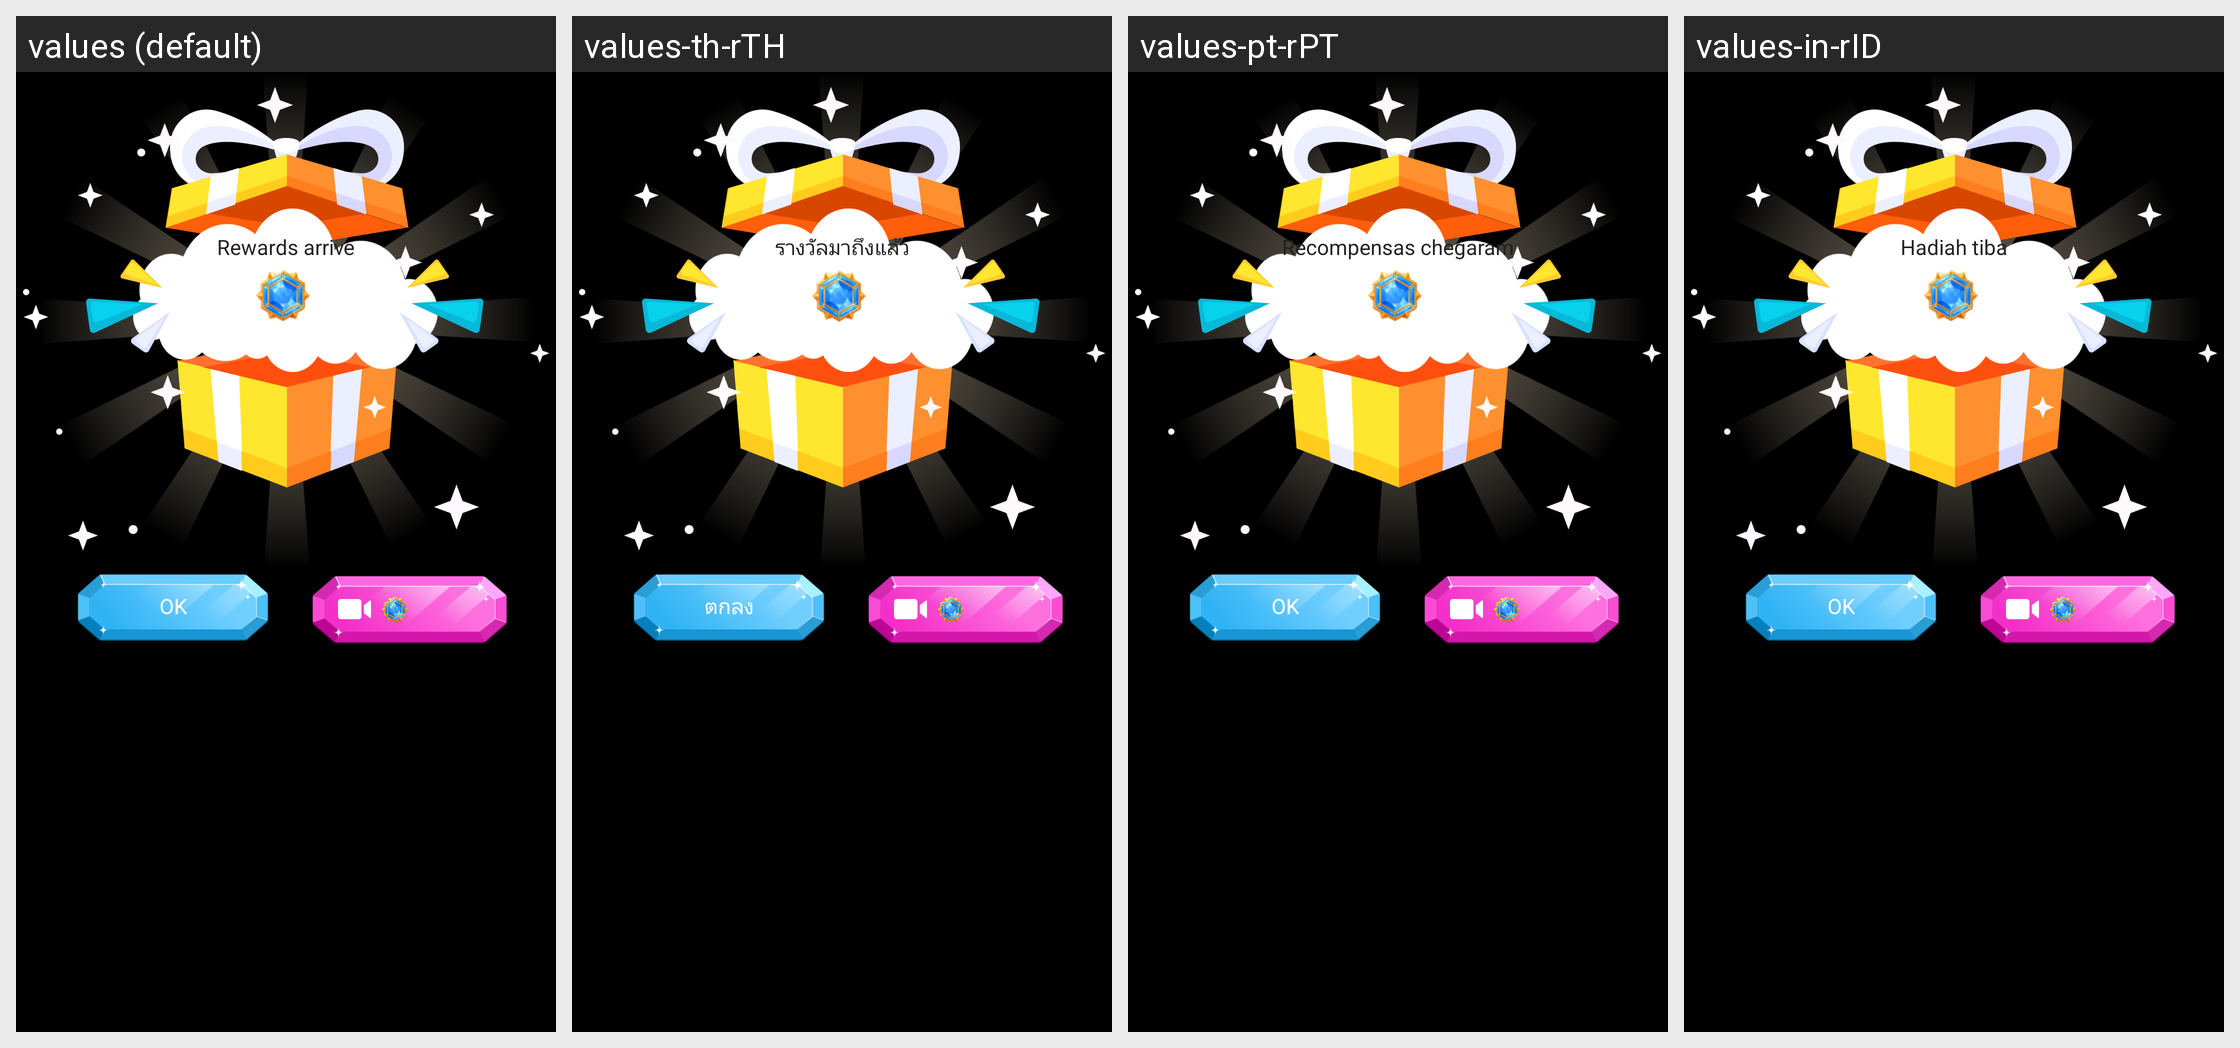

For this localized Android screen grid, give each drawn string resource with its value in every locale shown.
Android screen res/layout/view_sign_in_success.xml rendered under 4 locales, left to right: values (default), values-th-rTH, values-pt-rPT, values-in-rID. Device: Nexus 5 (rendered at 1080×1920; each locale shown at half size, 540×960, under a caption strip naming it); theme AppTheme.
Other locales in the repository, not shown: values-pt.
Strings drawn on this screen, with the default value and each locale's value (text and hints the layout hard-codes, and strings that could not be matched under every locale, appear in the picture but are not listed):

RewardsArrive
  values: Rewards arrive
  values-th-rTH: รางวัลมาถึงแล้ว
  values-pt-rPT: Recompensas chegaram
  values-in-rID: Hadiah tiba

OK
  values: OK
  values-th-rTH: ตกลง
  values-pt-rPT: OK
  values-in-rID: OK
